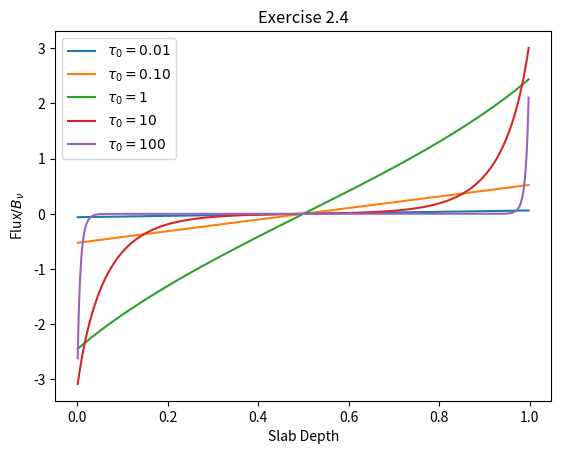

Generate this figure with matplotlib:
#!/usr/bin/python
import numpy as np
import matplotlib.pyplot as plt

#The integral differential element of the flux off the slab
def dslabflux(z, theta, tau0):
	return np.exp(-1.0*z*tau0/np.cos(theta))*np.cos(theta)*np.sin(theta)

#This function calculates the integral of a function evaluated from minimum to
#maximum using Simpson's rule, with a grid size of step
def simpson_integrate(function, minimum, maximum, step):
	integral = 0.0
	n = 1
	while maximum > minimum+n*step:
		if n % 2 == 0:
			integral += 2.0*function(minimum+n*step)
		else:
			integral += 4.0*function(minimum+n*step)
		n += 1
	return step/3.0*(function(minimum) + integral)

#The total integrated flux coming off the slab
def slabflux(z, tau0):
	return 2*np.pi*(0.5-simpson_integrate(lambda x: dslabflux(z, x, tau0), 0, 
	np.pi*0.5, 1e-4))-2*np.pi*(0.5-simpson_integrate(lambda x: dslabflux(1-z, 
	x, tau0), 0, np.pi*0.5, 1e-4))

if __name__ == "__main__":
	zrange = np.power(10, (np.arange(-3, 0, 0.001))) #z range [0.001, 1]
	piline = np.pi*np.ones(zrange.size)
	tau = (0.01, 0.1, 1, 10, 100) #tau0 range
	plt.plot(zrange , slabflux(zrange, tau[0]), 
	label=r"$\tau_0=%3.2f$" % (tau[0]))
	plt.plot(zrange , slabflux(zrange, tau[1]),
	label=r"$\tau_0=%3.2f$" % (tau[1]))
	plt.plot(zrange , slabflux(zrange, tau[2]),
	label=r"$\tau_0=%d$" % (tau[2]))
	plt.plot(zrange , slabflux(zrange, tau[3]),
	label=r"$\tau_0=%d$" % (tau[3]))
	plt.plot(zrange , slabflux(zrange, tau[4]),
	label=r"$\tau_0=%d$" % (tau[4]))
	plt.xlabel(r"Slab Depth")
	plt.ylabel(r"Flux$/B_\nu$")
	plt.title("Exercise 2.4")
	plt.legend(loc=2)
	plt.show()
